Run: headless pygame with SDL's dummy video driver; simulated clock (each Clock.tick advances the game by its frame time, no real sleeping); random seed 0; keys injected as events and as key.get_pressed() state; no mouse input; restart key R tapped at the start of phases 3 and 4.
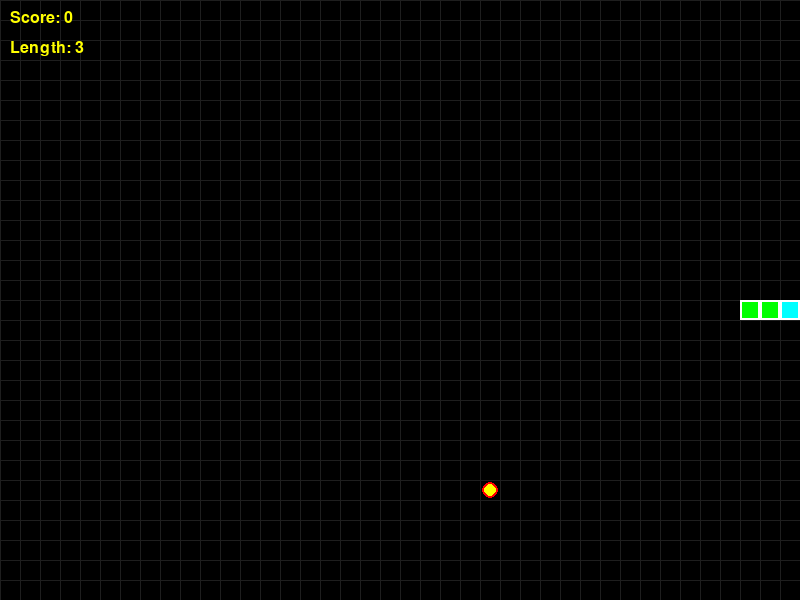
Frame 1 of 4 · flips 1–60 · no input
Frame 2 of 4 · flips 61–180 · tapped SPACE, RETURN · held RIGHT (→), D · screen unchanged from frame 1, image omitted
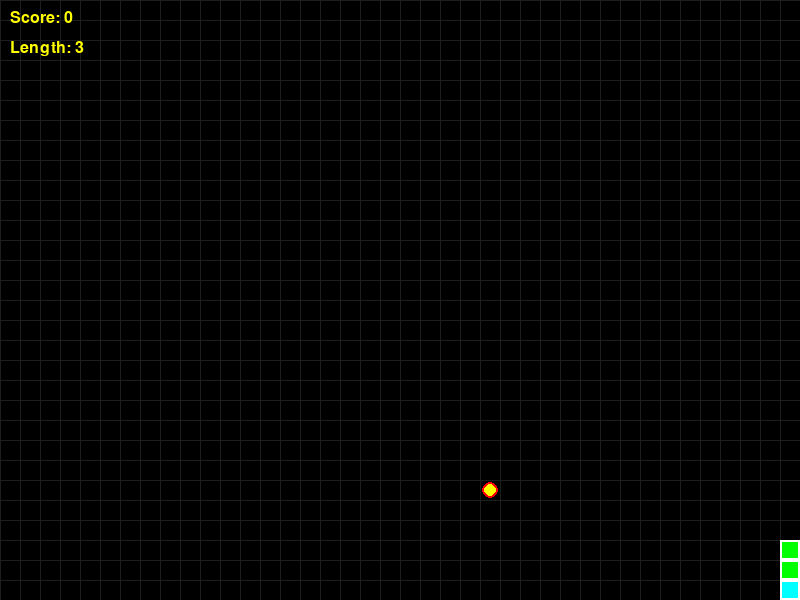
Frame 3 of 4 · flips 181–300 · tapped R · held DOWN (↓), S
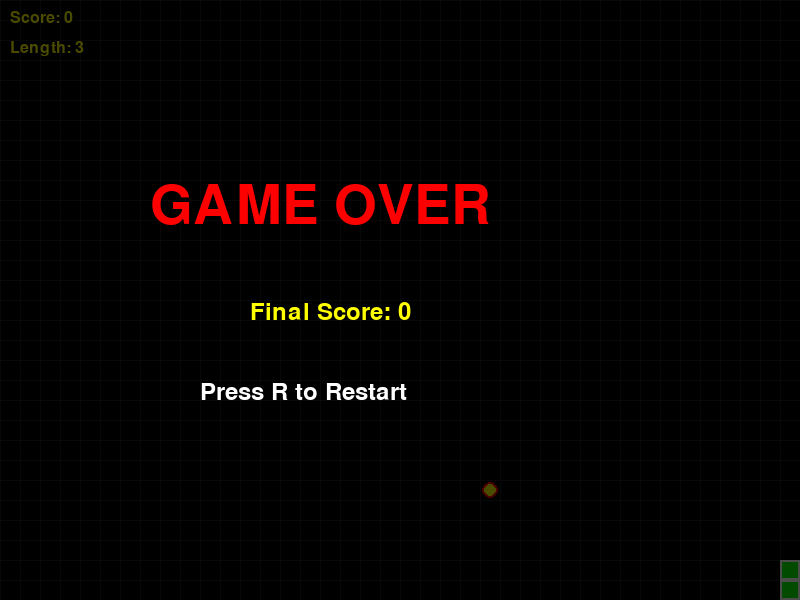
Frame 4 of 4 · flips 301–420 · tapped R · held LEFT (←), A, UP (↑), W

The pygame program that drew these frames:

"""
STEP 9: Wall Collision - Stop Instead of Game Over
===================================================

ALGORITHM THINKING:
- Question: Instead of dying when hitting a wall, what if the snake just stops?
- Idea: When movement would go out of bounds, prevent that movement but keep playing
- Rules: Snake can't move into walls, but continues living; player chooses new direction

TARGET: Snake stops at boundaries instead of ending the game
"""

import pygame
import random

pygame.init()

# ============ CONFIGURATION ============
WINDOW_WIDTH = 800
WINDOW_HEIGHT = 600
GRID_SIZE = 20

BLACK = (0, 0, 0)
WHITE = (255, 255, 255)
GREEN = (0, 255, 0)
RED = (255, 0, 0)
YELLOW = (255, 255, 0)
CYAN = (0, 255, 255)

BASE_FPS = 10

# ============ SETUP ============
screen = pygame.display.set_mode((WINDOW_WIDTH, WINDOW_HEIGHT))
pygame.display.set_caption("Snake Game - Step 9: Wall Stop")
clock = pygame.time.Clock()

# ============ HELPER FUNCTIONS ============
def spawn_food():
    """Create food at random grid position"""
    max_x = WINDOW_WIDTH // GRID_SIZE
    max_y = WINDOW_HEIGHT // GRID_SIZE
    return [random.randint(0, max_x - 1), random.randint(0, max_y - 1)]

# ============ SNAKE DATA ============
snake = [
    [20, 15],
    [19, 15],
    [18, 15],
]

direction = [1, 0]
next_direction = [1, 0]
food = spawn_food()
score = 0
game_over = False

# ============ GAME LOOP ============
running = True
while running:
    # ===== INPUT PHASE =====
    for event in pygame.event.get():
        if event.type == pygame.QUIT:
            running = False
        
        if event.type == pygame.KEYDOWN:
            if event.key == pygame.K_UP:
                next_direction = [0, -1]
            elif event.key == pygame.K_DOWN:
                next_direction = [0, 1]
            elif event.key == pygame.K_LEFT:
                next_direction = [-1, 0]
            elif event.key == pygame.K_RIGHT:
                next_direction = [1, 0]
            elif event.key == pygame.K_r and game_over:
                snake = [[20, 15], [19, 15], [18, 15]]
                direction = [1, 0]
                next_direction = [1, 0]
                food = spawn_food()
                score = 0
                game_over = False

    # ===== UPDATE PHASE =====
    if not game_over:
        # Calculate new position
        test_head_x = snake[0][0] + next_direction[0]
        test_head_y = snake[0][1] + next_direction[1]
        
        max_x = WINDOW_WIDTH // GRID_SIZE
        max_y = WINDOW_HEIGHT // GRID_SIZE
        
        # NEW: Check if movement would hit a wall
        # If so, DON'T change direction (keep moving in current direction)
        # Otherwise, accept the new direction
        if 0 <= test_head_x < max_x and 0 <= test_head_y < max_y:
            direction = next_direction
        # else: Direction change rejected, snake continues in current direction
        
        # Move snake
        head_x = snake[0][0] + direction[0]
        head_y = snake[0][1] + direction[1]
        
        # Check if new position is out of bounds
        # If it is, DON'T move (keep head in same spot)
        if head_x < 0 or head_x >= max_x or head_y < 0 or head_y >= max_y:
            # Snake stays still (don't add new segment)
            pass
        else:
            # Normal movement
            snake.insert(0, [head_x, head_y])
            
            # Check food collision
            if snake[0] == food:
                score += 1
                food = spawn_food()
            else:
                snake.pop()
            
            # Check self collision
            for i in range(1, len(snake)):
                if snake[0] == snake[i]:
                    game_over = True
                    break

    # ===== DRAW PHASE =====
    screen.fill(BLACK)

    # Draw grid
    for x in range(0, WINDOW_WIDTH, GRID_SIZE):
        pygame.draw.line(screen, (30, 30, 30), (x, 0), (x, WINDOW_HEIGHT), 1)
    for y in range(0, WINDOW_HEIGHT, GRID_SIZE):
        pygame.draw.line(screen, (30, 30, 30), (0, y), (WINDOW_WIDTH, y), 1)

    # Draw snake
    for i, segment in enumerate(snake):
        x = segment[0] * GRID_SIZE
        y = segment[1] * GRID_SIZE
        
        if i == 0:
            color = CYAN
        else:
            color = GREEN
        
        pygame.draw.rect(screen, color, (x, y, GRID_SIZE, GRID_SIZE))
        pygame.draw.rect(screen, WHITE, (x, y, GRID_SIZE, GRID_SIZE), 2)

    # Draw food
    fx = food[0] * GRID_SIZE
    fy = food[1] * GRID_SIZE
    pygame.draw.circle(screen, RED, (fx + GRID_SIZE//2, fy + GRID_SIZE//2), GRID_SIZE//2 - 2)
    pygame.draw.circle(screen, YELLOW, (fx + GRID_SIZE//2, fy + GRID_SIZE//2), GRID_SIZE//2 - 4)

    # Draw UI
    font = pygame.font.Font(None, 24)
    score_text = font.render(f"Score: {score}", True, YELLOW)
    length_text = font.render(f"Length: {len(snake)}", True, YELLOW)

    screen.blit(score_text, (10, 10))
    screen.blit(length_text, (10, 40))

    # Draw game over screen
    if game_over:
        overlay = pygame.Surface((WINDOW_WIDTH, WINDOW_HEIGHT))
        overlay.set_alpha(180)
        overlay.fill(BLACK)
        screen.blit(overlay, (0, 0))
        
        large_font = pygame.font.Font(None, 80)
        small_font = pygame.font.Font(None, 36)
        
        game_over_text = large_font.render("GAME OVER", True, RED)
        final_score_text = small_font.render(f"Final Score: {score}", True, YELLOW)
        restart_text = small_font.render("Press R to Restart", True, WHITE)
        
        screen.blit(game_over_text, (WINDOW_WIDTH//2 - 250, WINDOW_HEIGHT//2 - 120))
        screen.blit(final_score_text, (WINDOW_WIDTH//2 - 150, WINDOW_HEIGHT//2))
        screen.blit(restart_text, (WINDOW_WIDTH//2 - 200, WINDOW_HEIGHT//2 + 80))

    pygame.display.flip()
    clock.tick(BASE_FPS)

pygame.quit()

# ============ REFLECTION QUESTIONS ============
# 1. What are the TWO wall collision checks? Why do we need both?
# 2. When the snake "stays still", what part of the code makes that happen?
# 3. How is this different from the previous version? What's better about it?
